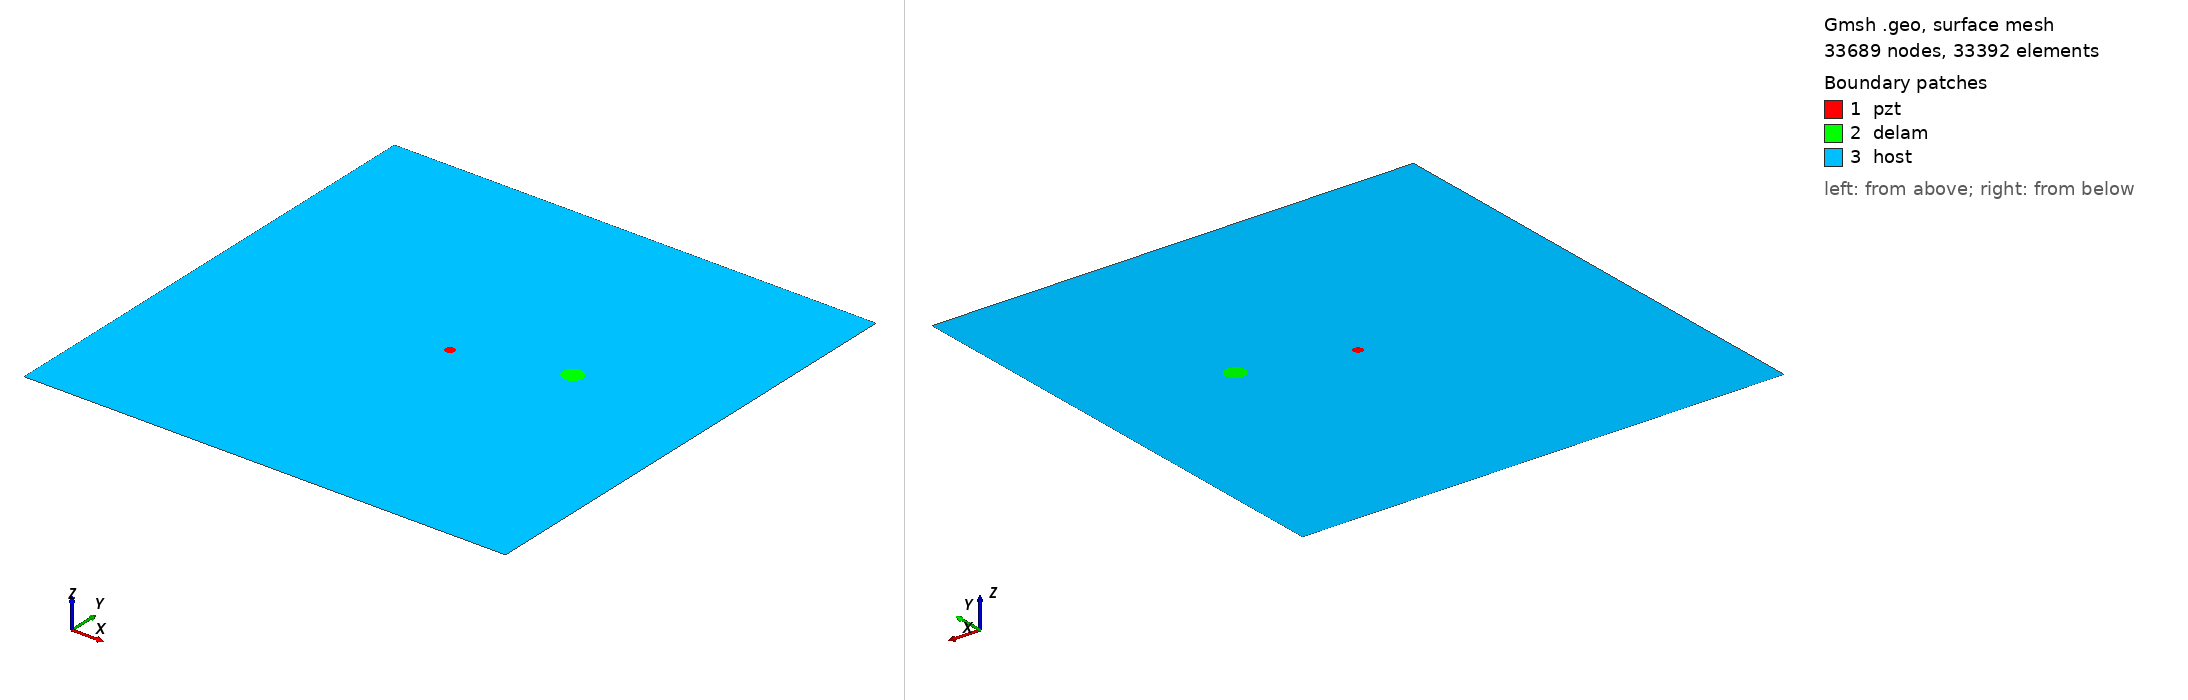

Gmsh geometry script, surface-meshed: 33689 nodes, 33392 surface elements. Boundary patches (legend numbers): 1 pzt, 2 delam, 3 host. Left view from above one corner, right view from below the opposite corner. Legend entries are the model's physical surfaces. The drawing asked Gmsh for element sizes between 1% and 20% of the model's largest extent; the script's own settings can give other sizes.

=== m1_rand_single_delam_18.geo (drawn) ===
SetFactory("OpenCASCADE");
L=0.500000; 
W=0.500000; 
a=0.010473; 
b=0.010368; 
x=0.356171; 
y=0.277822; 
alpha=0.484783 *Pi; 
r=0.005000; 
xpzt=0.250000; 
ypzt=0.250000; 
//+
Point(1) = {0, 0, 0, 1.0};
//+
Point(2) = {L, 0, 0, 1.0};
//+
Point(3) = {L, W, 0, 1.0};
//+
Point(4) = {0, W, 0, 1.0};
//+
Line(1) = {1, 2};
//+
Line(2) = {2, 3};
//+
Line(3) = {3, 4};
//+
Line(4) = {4, 1};
//+
Circle(5) = {xpzt, ypzt, -0, r, 0, 2*Pi};
//+
Ellipse(6) = {x, y, -0, a, b, 0, 2*Pi};
//+
Rotate {{0, 0, 1}, {x, y, 0}, alpha} {
  Curve{6}; 
}
//+
Curve Loop(1) = {4, 1, 2, 3};
//+
Curve Loop(2) = {6};
//+
Curve Loop(3) = {5};
//+
Curve Loop(4) = {6};
//+
Curve Loop(5) = {5};
//+
Plane Surface(1) = {5};
//+
Plane Surface(2) = {4};
//+
Plane Surface(3) = {1, 2, 3};
//+
Point(9) = {xpzt, ypzt, 0, 1.0};
//+
Point{9} In Surface {1};// mesh node at centre of pzt
//+
Physical Surface("pzt") = {1};
//+
Physical Surface("delam") = {2};
//+
Physical Surface("host") = {3};

Mesh.Algorithm = 6; // Frontal
Mesh.CharacteristicLengthFactor = 0.068000;
Mesh.CharacteristicLengthMin = 0.001000;
Mesh.CharacteristicLengthMax = 0.200000;
Mesh.RecombineAll = 1; // Apply recombination algorithm
Mesh.SubdivisionAlgorithm = 1; // 1: all quadrangles
Mesh.Smoothing = 1;
